The GitHub repository mukilan-art/pancreatic_cancer_detection contains a labelled image folder "panorama_classification" with 2 categories: PDAC, non-PDAC. Examples follow, each with its label.

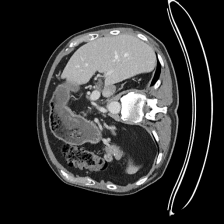
Label: non-PDAC

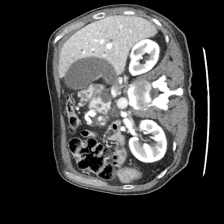
Label: PDAC

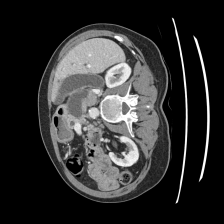
Label: non-PDAC

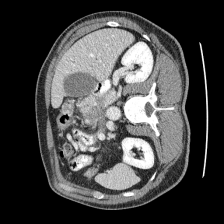
Label: PDAC

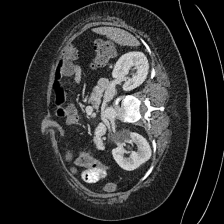
Label: non-PDAC

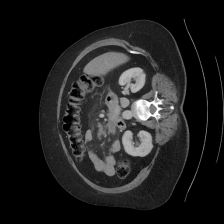
Label: PDAC
